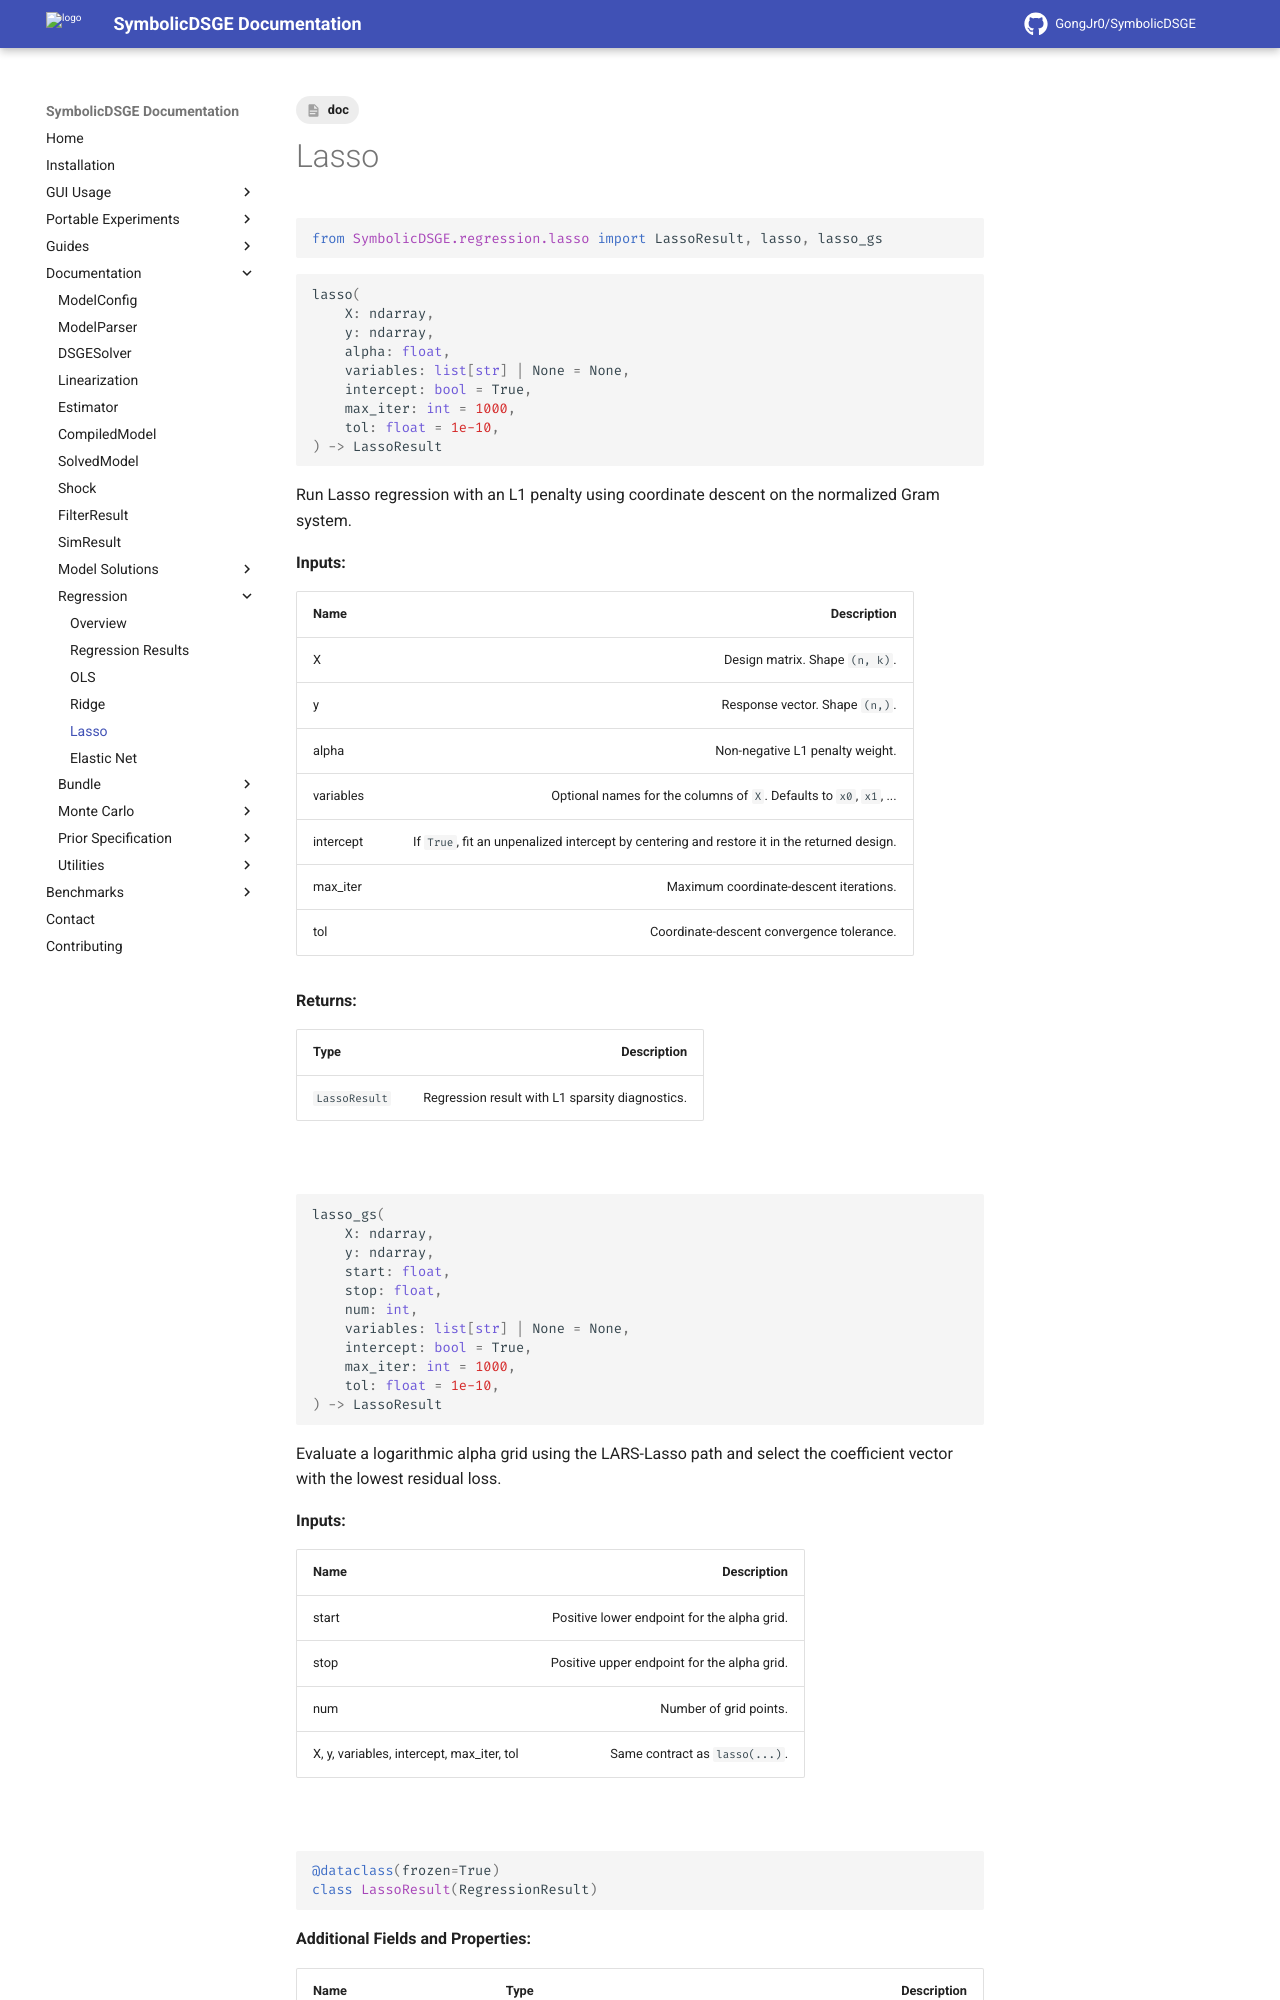

repository: GongJr0/SymbolicDSGE · page: 2.0.0.dev11/documentation/regression/lasso/index.html · generator: mkdocs

---
tags:
    - doc
---
# Lasso

```python
from SymbolicDSGE.regression.lasso import LassoResult, lasso, lasso_gs
```

```python
lasso(
    X: ndarray,
    y: ndarray,
    alpha: float,
    variables: list[str] | None = None,
    intercept: bool = True,
    max_iter: int = 1000,
    tol: float = 1e-10,
) -> LassoResult
```

Run Lasso regression with an L1 penalty using coordinate descent on the normalized Gram system.

__Inputs:__

| __Name__ | __Description__ |
|:---------|----------------:|
| X | Design matrix. Shape `(n, k)`. |
| y | Response vector. Shape `(n,)`. |
| alpha | Non-negative L1 penalty weight. |
| variables | Optional names for the columns of `X`. Defaults to `x0`, `x1`, ... |
| intercept | If `True`, fit an unpenalized intercept by centering and restore it in the returned design. |
| max_iter | Maximum coordinate-descent iterations. |
| tol | Coordinate-descent convergence tolerance. |

__Returns:__

| __Type__ | __Description__ |
|:---------|----------------:|
| `#!python LassoResult` | Regression result with L1 sparsity diagnostics. |

&nbsp;

```python
lasso_gs(
    X: ndarray,
    y: ndarray,
    start: float,
    stop: float,
    num: int,
    variables: list[str] | None = None,
    intercept: bool = True,
    max_iter: int = 1000,
    tol: float = 1e-10,
) -> LassoResult
```

Evaluate a logarithmic alpha grid using the LARS-Lasso path and select the coefficient vector with the lowest residual loss.

__Inputs:__

| __Name__ | __Description__ |
|:---------|----------------:|
| start | Positive lower endpoint for the alpha grid. |
| stop | Positive upper endpoint for the alpha grid. |
| num | Number of grid points. |
| X, y, variables, intercept, max_iter, tol | Same contract as `lasso(...)`. |

&nbsp;

```python
@dataclass(frozen=True)
class LassoResult(RegressionResult)
```

__Additional Fields and Properties:__
